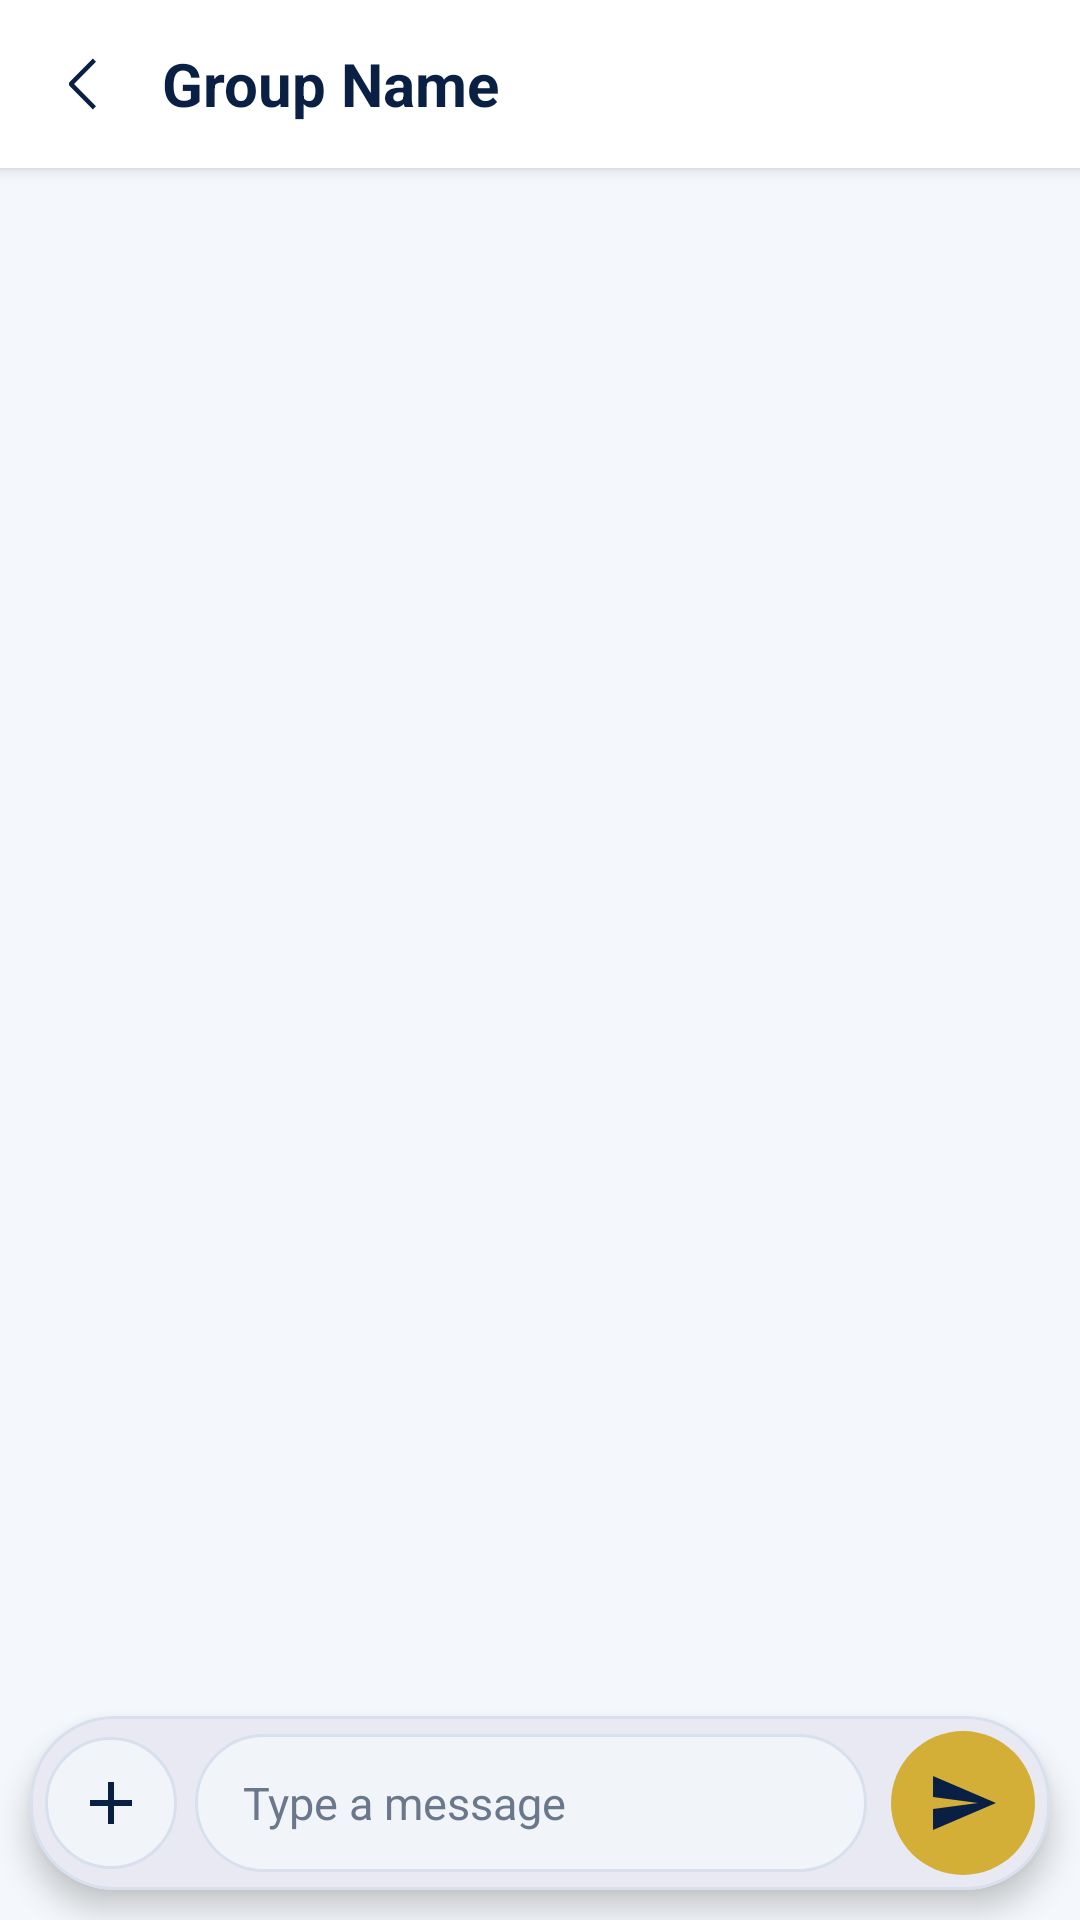

Reconstruct the res/layout file that produces this screen, plus the resources it refers to.
<!-- AndroidManifest.xml: application theme Theme.ANTCustomAppDrivers -->
<!-- res/layout/fragment_chat_home.xml -->
<?xml version="1.0" encoding="utf-8"?>
<LinearLayout xmlns:android="http://schemas.android.com/apk/res/android"
    xmlns:app="http://schemas.android.com/apk/res-auto"
    xmlns:tools="http://schemas.android.com/tools"
    android:layout_width="match_parent"
    android:layout_height="match_parent"
    android:background="@color/chat_room_background"
    android:orientation="vertical"
    tools:context=".ui.ChatHomeFragment">

    <LinearLayout
        android:id="@+id/chatToolbar"
        android:layout_width="match_parent"
        android:layout_height="56dp"
        android:background="@color/chat_header_background"
        android:elevation="3dp"
        android:gravity="center_vertical"
        android:orientation="horizontal"
        android:paddingStart="6dp"
        android:paddingEnd="16dp">

        <ImageButton
            android:id="@+id/btnBackToGroupPage"
            android:layout_width="44dp"
            android:layout_height="44dp"
            android:background="?attr/selectableItemBackgroundBorderless"
            android:contentDescription="Back to chats"
            android:padding="12dp"
            android:src="@drawable/vector_backbuttonblack"
            app:tint="@color/chatbackicon" />

        <TextView
            android:id="@+id/title"
            android:layout_width="0dp"
            android:layout_height="wrap_content"
            android:layout_marginStart="4dp"
            android:layout_weight="1"
            android:ellipsize="end"
            android:maxLines="1"
            android:text="Group Name"
            android:textColor="@color/chatmaintext"
            android:textSize="20sp"
            android:textStyle="bold" />

    </LinearLayout>

    <androidx.recyclerview.widget.RecyclerView
        android:id="@+id/recycler"
        android:layout_width="match_parent"
        android:layout_height="0dp"
        android:layout_weight="1"
        android:background="@drawable/chat_bg_tile"
        android:clipToPadding="false"
        android:paddingStart="8dp"
        android:paddingTop="12dp"
        android:paddingEnd="8dp"
        android:paddingBottom="10dp"
        android:scrollbars="vertical" />

    <ProgressBar
        android:id="@+id/progress"
        android:layout_width="wrap_content"
        android:layout_height="wrap_content"
        android:layout_gravity="center_horizontal"
        android:indeterminateTint="@color/webgold"
        android:visibility="gone" />

    <com.google.android.material.card.MaterialCardView
        android:id="@+id/messageComposer"
        android:layout_width="match_parent"
        android:layout_height="wrap_content"
        android:layout_marginStart="10dp"
        android:layout_marginTop="6dp"
        android:layout_marginEnd="10dp"
        android:layout_marginBottom="10dp"
        app:cardBackgroundColor="@color/chat_composer_background"
        app:cardCornerRadius="28dp"
        app:cardElevation="6dp"
        app:strokeColor="@color/chat_composer_outline"
        app:strokeWidth="1dp">

        <LinearLayout
            android:layout_width="match_parent"
            android:layout_height="wrap_content"
            android:gravity="center_vertical"
            android:orientation="horizontal"
            android:padding="5dp">

            <ImageButton
                android:id="@+id/btnAttach"
                android:layout_width="44dp"
                android:layout_height="44dp"
                android:background="@drawable/bg_chat_attach_button"
                android:contentDescription="Attach a file"
                android:padding="12dp"
                android:src="@drawable/ic_chat_add"
                app:tint="@color/chat_icon" />

            <EditText
                android:id="@+id/input"
                android:layout_width="0dp"
                android:layout_height="wrap_content"
                android:layout_marginStart="6dp"
                android:layout_marginEnd="8dp"
                android:layout_weight="1"
                android:background="@drawable/bg_chat_input"
                android:gravity="center_vertical"
                android:hint="Type a message"
                android:importantForAutofill="no"
                android:inputType="textCapSentences|textMultiLine"
                android:maxLines="4"
                android:minHeight="46dp"
                android:paddingStart="16dp"
                android:paddingTop="10dp"
                android:paddingEnd="16dp"
                android:paddingBottom="10dp"
                android:textColor="@color/textbw"
                android:textColorHint="@color/chat_hint_text"
                android:textSize="15sp" />

            <ImageButton
                android:id="@+id/btnSend"
                android:layout_width="48dp"
                android:layout_height="48dp"
                android:background="@drawable/bg_chat_send_button"
                android:contentDescription="Send message"
                android:padding="13dp"
                android:src="@drawable/ic_send_plane"
                app:tint="@color/webnavy" />

        </LinearLayout>

    </com.google.android.material.card.MaterialCardView>

</LinearLayout>
<!-- resources referenced by this layout -->
<resources>
  <color name="chat_composer_background">#FFFFFF</color>
  <color name="chat_composer_outline">#D7E0EC</color>
  <color name="chat_header_background">#FFFFFF</color>
  <color name="chat_hint_text">#6B778B</color>
  <color name="chat_icon">@color/webnavy</color>
  <color name="chat_room_background">#F4F7FB</color>
  <color name="chatbackicon">@color/webnavy</color>
  <color name="chatmaintext">@color/webnavy</color>
  <color name="textbw">@color/black</color>
  <color name="webgold">#D4AF37</color>
  <color name="webnavy">#0A1F44</color>
  <!-- drawable bg_chat_input (drawable) -->
  <?xml version="1.0" encoding="utf-8"?>
  <shape xmlns:android="http://schemas.android.com/apk/res/android"
      android:shape="rectangle">
      <solid android:color="@color/chat_input_background" />
      <stroke
          android:width="1dp"
          android:color="@color/chat_composer_outline" />
      <corners android:radius="23dp" />
  </shape>
  <!-- drawable bg_chat_send_button (drawable) -->
  <?xml version="1.0" encoding="utf-8"?>
  <ripple xmlns:android="http://schemas.android.com/apk/res/android"
      android:color="#260A1F44">
      <item>
          <shape android:shape="oval">
              <solid android:color="@color/webgold" />
          </shape>
      </item>
  </ripple>
  <!-- drawable chat_bg_tile (drawable) -->
  <?xml version="1.0" encoding="utf-8"?>
  <bitmap xmlns:android="http://schemas.android.com/apk/res/android"
      android:src="@drawable/chat_bg_light"
      android:tileMode="repeat"
      android:dither="true"
      android:antialias="true" />
  <!-- drawable ic_chat_add (drawable) -->
  <?xml version="1.0" encoding="utf-8"?>
  <vector xmlns:android="http://schemas.android.com/apk/res/android"
      android:width="24dp"
      android:height="24dp"
      android:viewportWidth="24"
      android:viewportHeight="24">
      <path
          android:fillColor="@android:color/white"
          android:pathData="M11,5L13,5L13,11L19,11L19,13L13,13L13,19L11,19L11,13L5,13L5,11L11,11Z" />
  </vector>
  <!-- drawable ic_send_plane (drawable) -->
  <?xml version="1.0" encoding="utf-8"?>
  <vector xmlns:android="http://schemas.android.com/apk/res/android"
      android:width="24dp"
      android:height="24dp"
      android:viewportWidth="24"
      android:viewportHeight="24">
      <path
          android:fillColor="@android:color/white"
          android:pathData="M2.01,21L23,12L2.01,3L2,10L17,12L2,14Z" />
  </vector>
  <!-- drawable vector_backbuttonblack (drawable) -->
  <vector xmlns:android="http://schemas.android.com/apk/res/android"
      android:width="12dp"
      android:height="24dp"
      android:viewportWidth="12"
      android:viewportHeight="24">
    <path
        android:pathData="M10,19.438L8.955,20.5l-7.666,-7.79a1.02,1.02 0,0 1,0 -1.42L8.955,3.5L10,4.563L2.682,12z"
        android:fillColor="#000"
        android:fillType="evenOdd"/>
  </vector>
  <color name="black">#FF000000</color>
  <color name="chat_input_background">#F1F5F9</color>
  <color name="navyblue">#2D378B</color>
  <color name="white">#FFFFFFFF</color>
  <color name="surface">#FFFFFFFF</color>
  <color name="onSurface">#1A1A1A</color>
  <color name="onBackground">#1A1A1A</color>
  <style name="Ant.BottomNavigation" parent="Widget.Material3.BottomNavigationView">
          <item name="itemIconTint">@color/bottom_nav_icon_selector</item>
          <item name="itemTextColor">@color/bottom_nav_text_selector</item>
          <item name="itemActiveIndicatorStyle">@null</item>
          <item name="android:background">@drawable/bottom_nav_bg</item>
      </style>
  <!-- drawable bottom_nav_bg (drawable) -->
  <shape xmlns:android="http://schemas.android.com/apk/res/android" android:shape="rectangle">
      <solid android:color="@color/webnavy" />
      <corners
          android:topLeftRadius="24dp"
          android:topRightRadius="24dp"
          android:bottomLeftRadius="0dp"
          android:bottomRightRadius="0dp" />
  </shape>
</resources>
